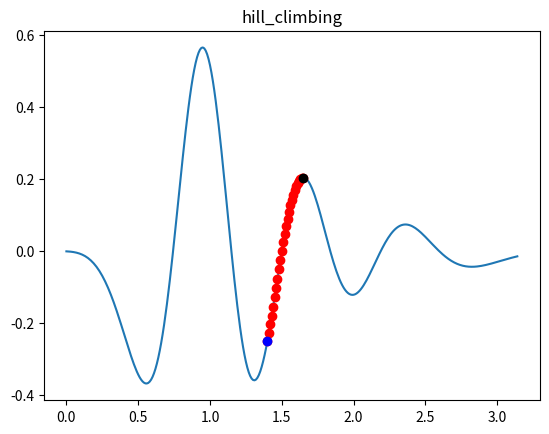

The script that saved this image:
#hill_climbing.py
import matplotlib.pyplot as plt
import numpy as np

def sin(x):
    return np.sin(x)

def p3d(x):
    return np.sin(x**3 - 5*(x+0.1)**2) / (x**3 + (x+0.1)**-2)

def hill_climbing(f, x0, delta, xmin, xmax):
    evaluations = np.array([f(x0-delta), f(x0), f(x0+delta)])
    points = [x0]
    fvalues = [evaluations[1]]

    index_max = np.argmax(evaluations)

    sign = 1.0

    climb = True
    if  index_max == 0:
        sign = -1.0
    elif index_max == 2:
        sign = 1.0
    else:
        climb = False

    x = x0 + (sign*delta)
    fx = evaluations[index_max]
    fbest = fx

    while climb == True:
        points.append(x)
        fvalues.append(fx)

        x = x + (sign*delta)
        fx = f(x)
        if fx > fbest and (x <= xmax and x >= xmin):
            fbest = fx
            print("f({}): {}".format(x, fx))
        else:
            climb = False

    return points, fvalues

#f = sin
f = p3d
xmin = 0
xmax = 1*np.pi
x0 = 1.4
delta = 0.01

points, fvalues = hill_climbing(f, x0, delta, xmin, xmax)
points = np.array(points)
fvalues = np.array(fvalues)
   
x = np.arange(xmin, xmax, 0.01)

plt.plot(x, f(x))
plt.plot(points, fvalues, 'ro')
plt.plot(points[0], fvalues[0], 'bo')
plt.plot(points[len(points) - 1], fvalues[len(fvalues) - 1], 'ko')
plt.title('hill_climbing')
plt.show()